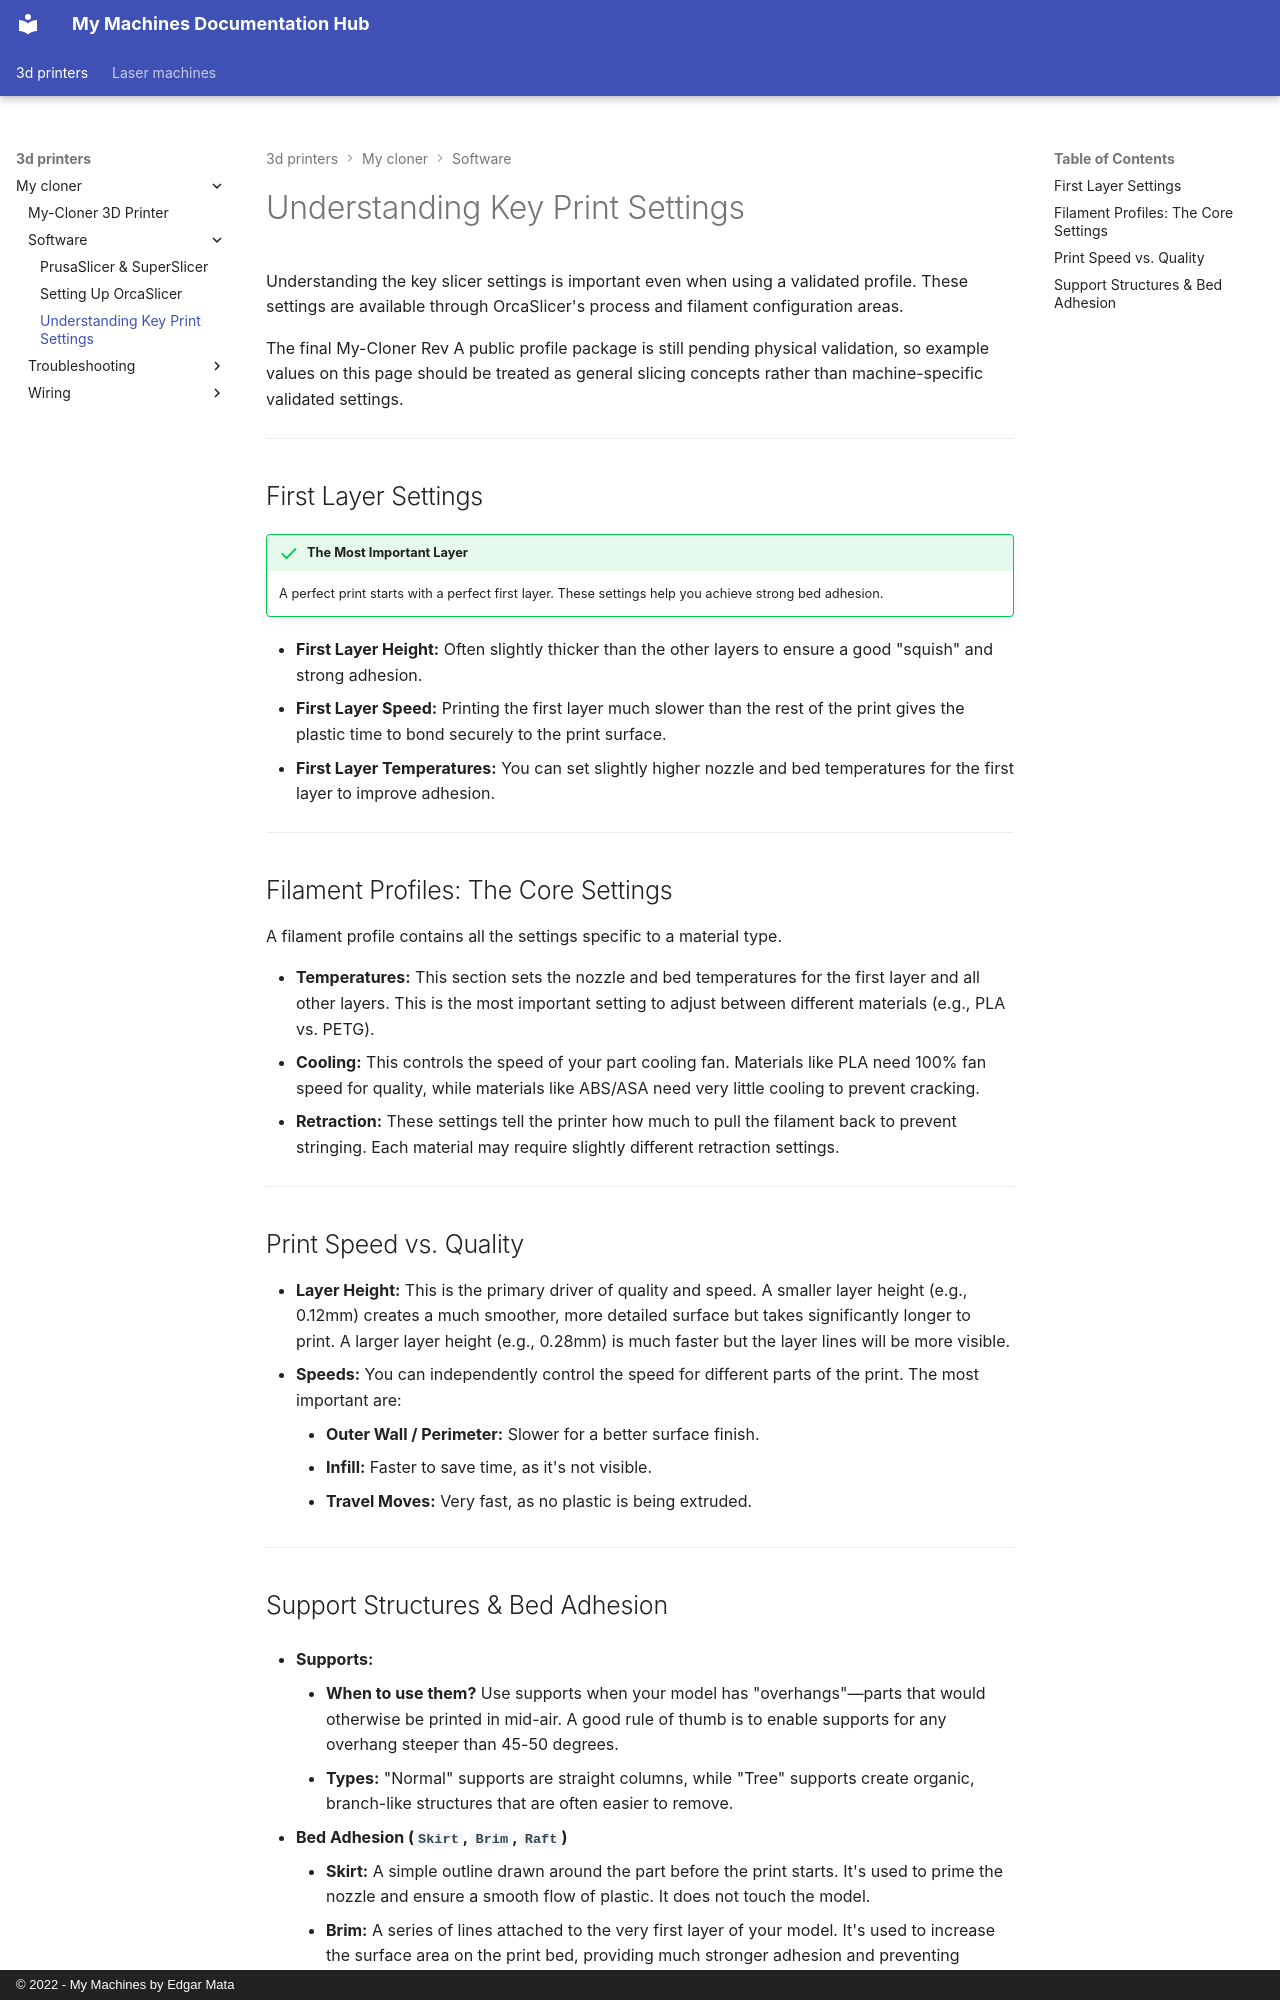

repository: EdgarMata/MY-Machines-Docs · page: 3d-printers/my-cloner/software/understanding-print-settings/index.html · generator: mkdocs · copyright: © 2022 - My Machines by Edgar Mata

# Understanding Key Print Settings

Understanding the key slicer settings is important even when using a validated profile. These settings are available through OrcaSlicer's process and filament configuration areas.

The final My-Cloner Rev A public profile package is still pending physical validation, so example values on this page should be treated as general slicing concepts rather than machine-specific validated settings.

---
## First Layer Settings

!!! success "The Most Important Layer"
    A perfect print starts with a perfect first layer. These settings help you achieve strong bed adhesion.
* **First Layer Height:** Often slightly thicker than the other layers to ensure a good "squish" and strong adhesion.
* **First Layer Speed:** Printing the first layer much slower than the rest of the print gives the plastic time to bond securely to the print surface.
* **First Layer Temperatures:** You can set slightly higher nozzle and bed temperatures for the first layer to improve adhesion.

---
## Filament Profiles: The Core Settings

A filament profile contains all the settings specific to a material type.

* **Temperatures:** This section sets the nozzle and bed temperatures for the first layer and all other layers. This is the most important setting to adjust between different materials (e.g., PLA vs. PETG).
* **Cooling:** This controls the speed of your part cooling fan. Materials like PLA need 100% fan speed for quality, while materials like ABS/ASA need very little cooling to prevent cracking.
* **Retraction:** These settings tell the printer how much to pull the filament back to prevent stringing. Each material may require slightly different retraction settings.

---
## Print Speed vs. Quality

* **Layer Height:** This is the primary driver of quality and speed. A smaller layer height (e.g., 0.12mm) creates a much smoother, more detailed surface but takes significantly longer to print. A larger layer height (e.g., 0.28mm) is much faster but the layer lines will be more visible.
* **Speeds:** You can independently control the speed for different parts of the print. The most important are:
    * **Outer Wall / Perimeter:** Slower for a better surface finish.
    * **Infill:** Faster to save time, as it's not visible.
    * **Travel Moves:** Very fast, as no plastic is being extruded.

---
